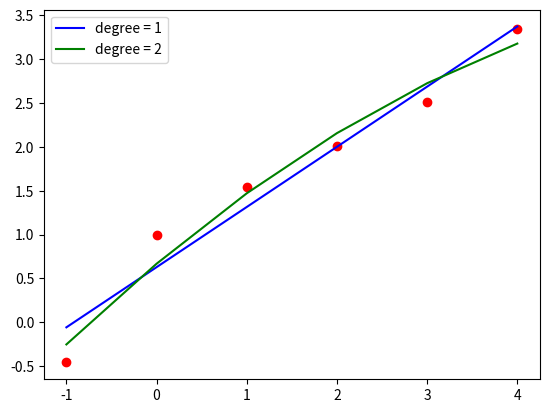

Generate this figure with matplotlib:
import copy
import matplotlib.pyplot as plt


def LU_decompose(A):
    n = len(A)
    L = [[0 for _ in range(n)] for _ in range(n)]
    U = copy.deepcopy(A)

    for k in range(1, n):
        for i in range(k - 1, n):
            for j in range(i, n):
                L[j][i] = U[j][i] / U[i][i]

        for i in range(k, n):
            for j in range(k - 1, n):
                U[i][j] = U[i][j] - L[i][k - 1] * U[k - 1][j]

    return L, U


def solve_system(L, U, b):
    """
    решает систему: LUx=b
    """
    # Ly = b
    n = len(L)
    y = [0 for _ in range(n)]
    for i in range(n):
        s = 0
        for j in range(i):
            s += L[i][j] * y[j]
        y[i] = (b[i] - s) / L[i][i]

    # Ux = y
    x = [0 for _ in range(n)]
    for i in range(n - 1, -1, -1):
        s = 0
        for j in range(n - 1, i - 1, -1):
            s += U[i][j] * x[j]
        x[i] = (y[i] - s) / U[i][i]
    return x


def least_squares(x, y, n):
    """
    Коэффициент подсчета полинома (степень = n) для метода наименьших квадратов для
    аппроксимации табличной функции y = f(x)
    """
    assert len(x) == len(y)
    A = []
    b = []
    for k in range(n + 1):
        A.append([sum(map(lambda x: x ** (i + k), x)) for i in range(n + 1)])
        b.append(sum(map(lambda x: x[0] * x[1] ** k, zip(y, x))))
    L, U = LU_decompose(A)
    return solve_system(L, U, b)


def P(coefs, x):
    """
    Вычисляет значение полиномиальной функции в точке x
    """
    return sum([c * x**i for i, c in enumerate(coefs)])


def sum_squared_errors(x, y, ls_coefs):
    """
    Вычислияет сумму квадратов отклонения
    """
    y_ls = [P(ls_coefs, x_i) for x_i in x]
    return sum((y_i - y_ls_i)**2 for y_i, y_ls_i in zip(y, y_ls))


if __name__ == '__main__':
    x = [-1.0, 0.0, 1.0, 2.0, 3.0, 4.0]
    y = [-0.4597, 1.0, 1.5403, 2.01, 2.510, 3.3464]
    plt.scatter(x, y, color='r')

    print('МНК, degree = 1')
    ls1 = least_squares(x, y, 1)
    print(f'P(x) = {ls1[0]} + {ls1[1]}x')
    plt.plot(x, [P(ls1, x_i) for x_i in x], color='b', label='degree = 1')
    print(f'сумма квадратов отклонения = {sum_squared_errors(x, y, ls1)}')

    print('МНК, degree = 2')
    ls2 = least_squares(x, y, 2)
    print(f'P(x) = {ls2[0]} + {ls2[1]}x + {ls2[2]}x^2')
    plt.plot(x, [P(ls2, x_i) for x_i in x], color='g', label='degree = 2')
    print(f'сумма квадратов отклонения  = {sum_squared_errors(x, y, ls2)}')

    plt.legend()
    plt.show()